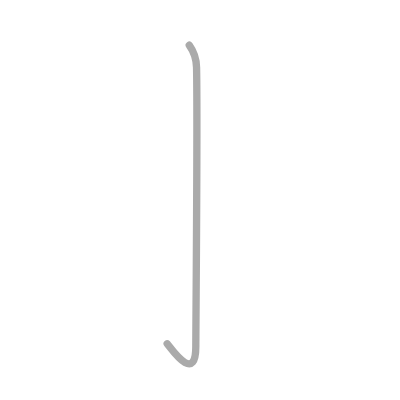
t = 0.00 s
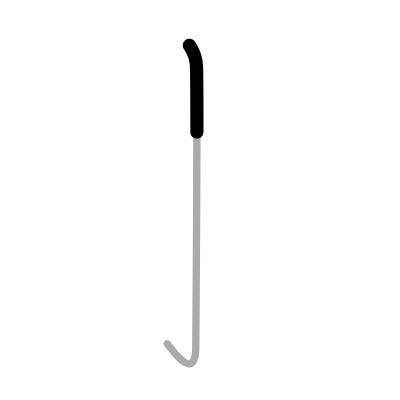
t = 0.25 s
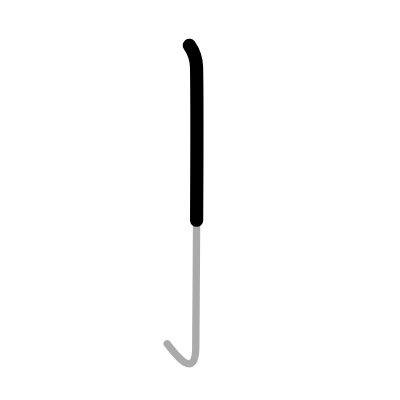
t = 0.50 s
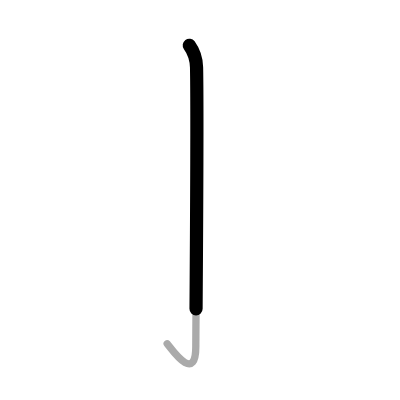
t = 0.75 s
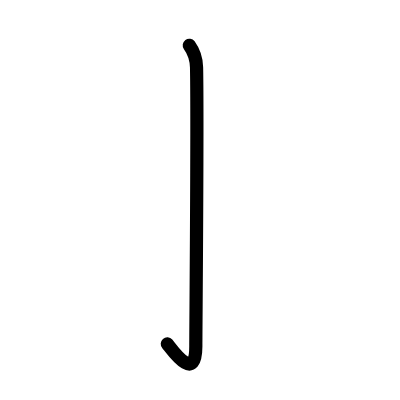
t = 1.00 s

The animated SVG that drew these frames (rendered in a browser with its animation timeline set to each time). Animation: 1 SMIL element (animate=1); one cycle of 1.00 s.

<?xml version="1.0" standalone="no"?>
<!DOCTYPE svg PUBLIC "-//W3C//DTD SVG 1.1//EN"   "http://www.w3.org/Graphics/SVG/1.1/DTD/svg11.dtd">
<svg width="400px" height="400px"  version="1.1" xmlns="http://www.w3.org/2000/svg">
  <defs>
    <marker id="Triangle" viewBox="0 0 10 10" refX="0" refY="5" markerUnits="strokeWidth" markerWidth="3" style="stroke-opacity:0%;fill:#aaaaaa;" markerHeight="2" orient="auto">
      <path d="M 0 0 L 10 5 L 0 10 z" />
    </marker>
    
    <marker id="Arrow" viewBox="0 0 10 10" refX="5" refY="5" markerUnits="strokeWidth" markerWidth="1.8" style="stroke-opacity:0%;fill:#770000;" markerHeight="2" orient="auto">
      <path d="M 0 4 L 6 4 L 4 1 L 10 5 L 4 9 L 6 6 L 0 6 z" />
        <circle cx="5" cy="5" r="5" />
      </marker>
    
    <marker id="TriangleRed" viewBox="0 0 10 10" refX="0" refY="5" markerUnits="strokeWidth" markerWidth="3" style="stroke-opacity:0%;fill:#CC0000;" markerHeight="2" orient="auto">
      <path d="M 0 0 L 10 5 L 0 10 z" />
    </marker>
    
    <marker id="ArrowRed" viewBox="0 0 10 10" refX="5" refY="5" markerUnits="strokeWidth" markerWidth="1.8" style="stroke-opacity:0%;fill:#CC0000;" markerHeight="2" orient="auto">
      <path d="M 0 4 L 6 4 L 4 1 L 10 5 L 4 9 L 6 6 L 0 6 z" />
        <circle cx="5" cy="5" r="5" />
      </marker>
    
  </defs>
  
  <path style="fill:#ffffff; fill-opacity:100%; fill-rule:evenodd; stroke-width:0;" d="M 0 0 L 400px 0 L 400px 400px L 0 400px L 0 0" />

  <g transform="scale(3.6697247706422 3.6697247706422)">
<path style="fill:none; fill-opacity:0%; fill-rule:evenodd; stroke:#aaaaaa; stroke-opacity:100%; stroke-width: 1.5pt; stroke-linejoin:round; stroke-linecap:round;" d="M51.58 12.33c0.67 0.92 1.92 3.01 1.98 6.06c0.31 14.66-0.2 71.05-0.2 76.05c0 10.56-6.92 0.2-7.8-0.75"></path>

<path style="fill:none; fill-opacity:0%; fill-rule:evenodd; stroke:#000000; stroke-opacity:100%; stroke-width: 2.7pt; stroke-linejoin:round; stroke-linecap:round;" d="M51.58 12.33c0.67 0.92 1.92 3.01 1.98 6.06c0.31 14.66-0.2 71.05-0.2 76.05c0 10.56-6.92 0.2-7.8-0.75" pathLength="100" stroke-dashoffset="100" stroke-dasharray="100 105"><animate id="dashAnim1" attributeName="stroke-dashoffset" from="100" to="0" dur="1s" calcMode="linear" fill="freeze"/></path>

</g>

</svg>  
          
